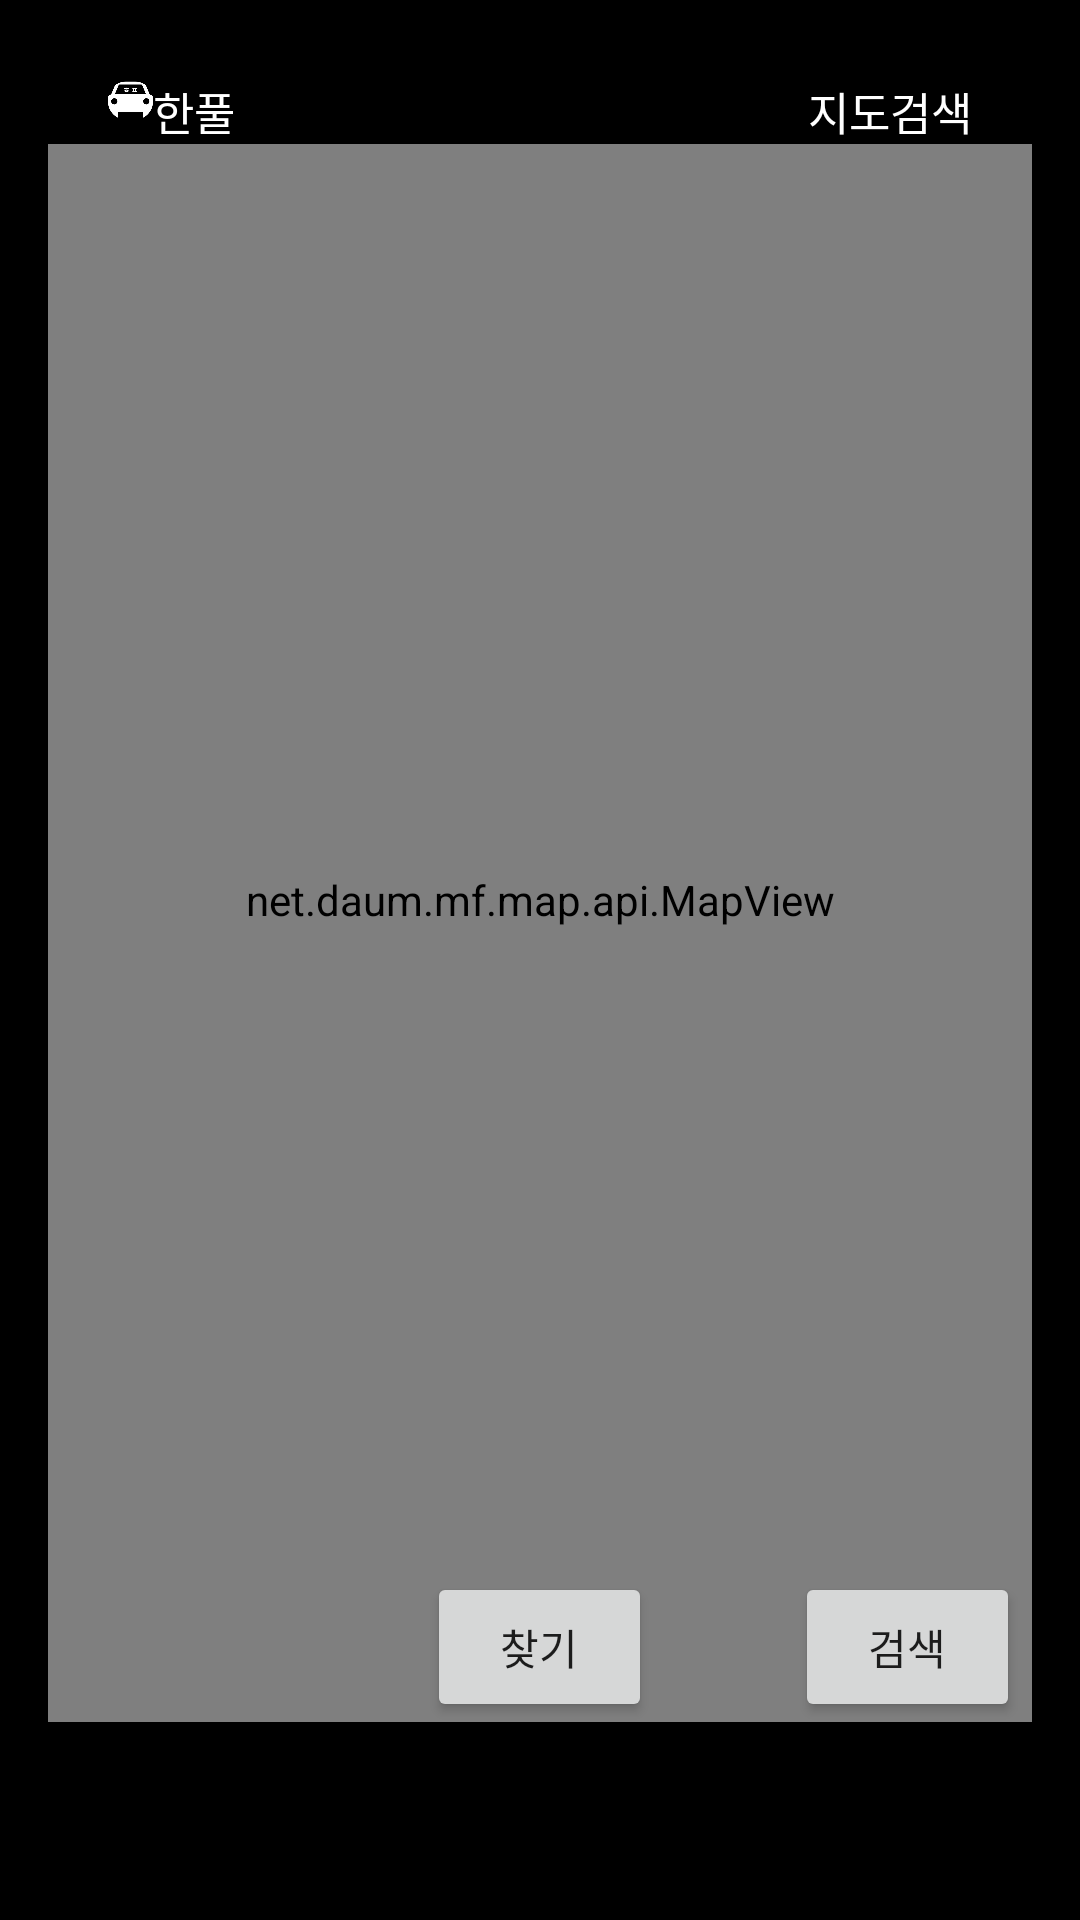

Here is an Android app screen rendered from its layout file. Give the layout XML and the strings, colors and styles it references.
<!-- AndroidManifest.xml: application theme Theme.Joinn -->
<!-- res/layout/fragment_map.xml -->
<?xml version="1.0" encoding="utf-8"?>
<FrameLayout xmlns:android="http://schemas.android.com/apk/res/android"
    xmlns:app="http://schemas.android.com/apk/res-auto"
    android:layout_width="match_parent"
    android:layout_height="match_parent"
    xmlns:tools="http://schemas.android.com/tools"
    android:orientation="vertical"
    android:padding="16dp"
    android:background="@drawable/gradient_background">


    <net.daum.mf.map.api.MapView
        android:id="@+id/map_container"
        android:padding="10dp"
        android:layout_marginTop="10dp"
        android:layout_width="match_parent"
        android:layout_height="match_parent"
        android:orientation="vertical"
        android:layout_marginBottom="50dp"/>

    <LinearLayout
        android:layout_width="match_parent"
        android:layout_height="wrap_content"
        android:layout_above="@+id/map_container"
        android:background="@drawable/gradient_background">


        <LinearLayout
            android:layout_width="match_parent"
            android:layout_height="wrap_content"
            android:layout_marginTop="10dp"
            android:layout_weight="0.5"
            android:orientation="horizontal">

            <ImageView
                android:layout_width="15sp"
                android:layout_height="15sp"
                android:layout_centerVertical="true"
                android:layout_marginLeft="20dp"
                android:src="@drawable/logo" />

            <TextView
                android:layout_width="wrap_content"
                android:layout_height="wrap_content"
                android:layout_centerVertical="true"

                android:fontFamily="@font/fontbold"
                android:id="@+id/location_edit_text"
                android:gravity="center"
                android:text="한풀"
                android:textAlignment="center"
                android:textColor="@color/white"
                android:textSize="15sp" />
        </LinearLayout>
        <LinearLayout
            android:layout_width="match_parent"
            android:layout_height="wrap_content"
            android:layout_marginTop="10dp"
            android:layout_weight="1"
            android:orientation="horizontal">



            <TextView
                android:layout_width="match_parent"
                android:layout_height="wrap_content"

                android:fontFamily="@font/fontbold"

                android:gravity="right"
                android:text="지도검색"
                android:layout_marginRight="20dp"
                android:textColor="@color/white"
                android:textSize="15sp" />
        </LinearLayout>
    </LinearLayout>













    
    <Button
        android:id="@+id/search_button"
        android:layout_width="75dp"
        android:layout_height="50dp"
        android:layout_gravity="bottom|center_horizontal"

        android:layout_marginBottom="50dp"
        android:text="찾기" />
    <Button
        android:id="@+id/location_search_btn"
        android:layout_width="75dp"
        android:layout_height="50dp"
        android:layout_gravity="bottom|right"
        android:layout_marginRight="4dp"
        android:layout_marginBottom="50dp"
        android:text="검색" />


</FrameLayout>
<!-- resources referenced by this layout -->
<resources>
  <!-- drawable gradient_background (drawable) -->
  <?xml version="1.0" encoding="utf-8"?>
  <shape xmlns:android="http://schemas.android.com/apk/res/android">
      <solid android:color="#000000" />
  </shape>
  <!-- drawable logo: png bitmap (drawable, 8731 bytes) -->
  <style name="Theme.Joinn" parent="Theme.MaterialComponents.DayNight.NoActionBar">
          
          <item name="colorPrimary">@color/purple_500</item>
          <item name="colorPrimaryVariant">@color/purple_700</item>
          <item name="colorOnPrimary">@color/white</item>
          
          <item name="colorSecondary">@color/teal_200</item>
          <item name="colorSecondaryVariant">@color/teal_700</item>
          <item name="colorOnSecondary">@color/black</item>
          
          <item name="android:statusBarColor">?attr/colorPrimaryVariant</item>
          
      </style>
  <!-- not gathered from this repository: default colours our renderer supplied (Android Studio template values) -->
  <color name="purple_500">#FF6200EE</color>
  <color name="purple_700">#FF3700B3</color>
  <color name="teal_200">#FF03DAC5</color>
  <color name="teal_700">#FF018786</color>
  <color name="black">#FF000000</color>
  <color name="white">#FFFFFFFF</color>
</resources>
